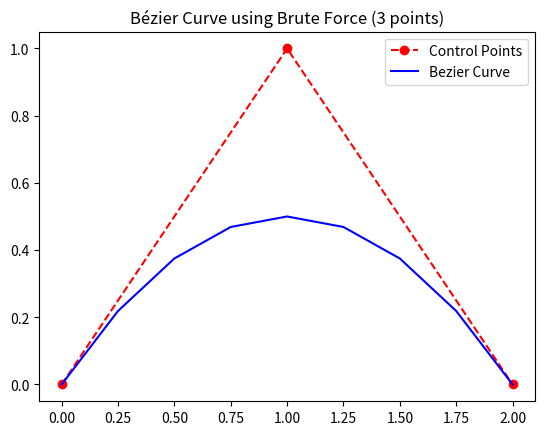

The matplotlib source for this figure:
import numpy as np
import matplotlib.pyplot as plt


def bezier_points_with_bruteforce(points, iteration):
    points = np.array(points)
    total = 2 ** iteration + 1
    t = np.linspace(0, 1, total)
    bezier_points = np.zeros((total, 2))

    for i in range(total):
        bezier_points[i] = (1 - t[i])**2 * points[0] + 2 * \
            (1 - t[i]) * t[i] * points[1] + t[i]**2 * points[2]
    return bezier_points


if __name__ == "__main__":
    points = [(0, 0), (1, 1), (2, 0)]
    iteration = 3
    bezier_points = bezier_points_with_bruteforce(points, iteration)
    print(bezier_points)

    plt.plot(*zip(*points), 'ro--', label='Control Points')
    plt.plot(*zip(*bezier_points), 'b-', label='Bezier Curve')
    plt.title('Bézier Curve using Brute Force (3 points)')
    plt.legend()
    plt.show()
